Photos from the image-classification dataset "images" in the GitHub repository christian-kessler/recipe_picture_rating. Its 2 classes are: nice, ugly.

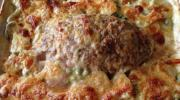
Label: ugly

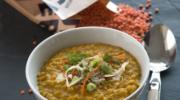
Label: nice

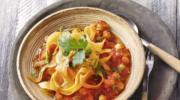
Label: nice

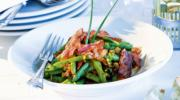
Label: nice

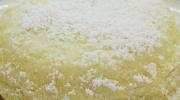
Label: ugly

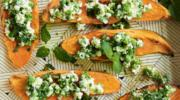
Label: ugly
